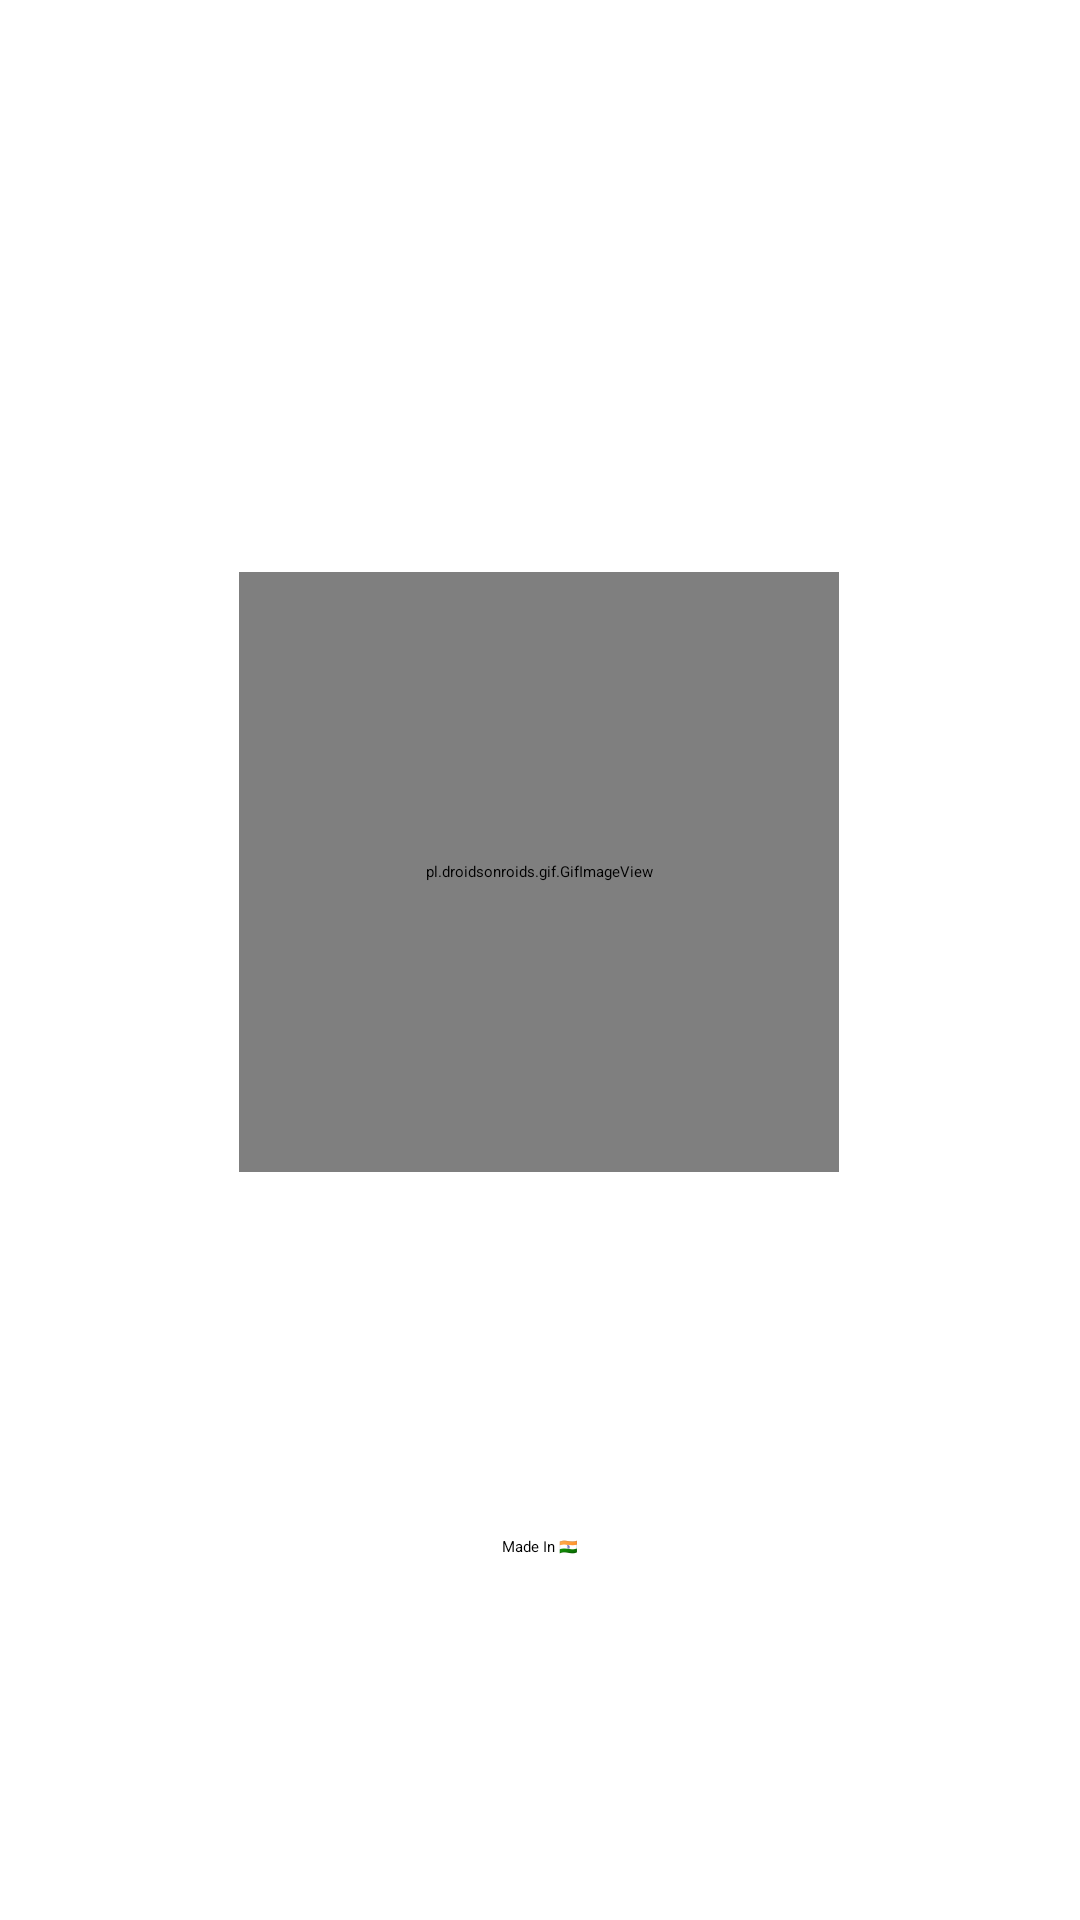

Android layout source for this screen:
<!-- AndroidManifest.xml: application theme Theme.KhanaKhazana -->
<!-- res/layout/activity_main.xml -->
<?xml version="1.0" encoding="utf-8"?>
<androidx.constraintlayout.widget.ConstraintLayout xmlns:android="http://schemas.android.com/apk/res/android"
    xmlns:app="http://schemas.android.com/apk/res-auto"
    xmlns:tools="http://schemas.android.com/tools"
    android:layout_width="match_parent"
    android:layout_height="match_parent"
    tools:context=".MainActivity"
    android:background="#FFFFFF">

    <pl.droidsonroids.gif.GifImageView
        android:id="@+id/gifImageView"
        android:layout_width="200dp"

        android:layout_height="200dp"
        android:src="@drawable/logo_animation"
        app:layout_constraintBottom_toBottomOf="parent"
        app:layout_constraintEnd_toEndOf="parent"
        app:layout_constraintHorizontal_bias="0.497"
        app:layout_constraintStart_toStartOf="parent"
        app:layout_constraintTop_toTopOf="parent"
        app:layout_constraintVertical_bias="0.433" />

    <TextView
        android:id="@+id/textView"
        android:layout_width="wrap_content"
        android:layout_height="wrap_content"
        android:text="Made In 🇮🇳"
        app:layout_constraintBottom_toBottomOf="parent"
        app:layout_constraintEnd_toEndOf="parent"
        app:layout_constraintStart_toStartOf="parent"
        app:layout_constraintTop_toBottomOf="@+id/gifImageView" />
</androidx.constraintlayout.widget.ConstraintLayout>
<!-- resources referenced by this layout -->
<resources>

</resources>
